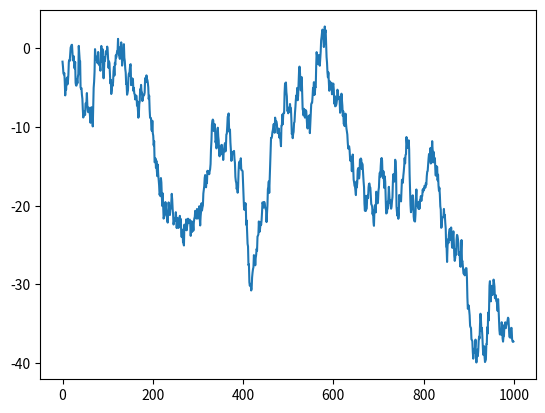
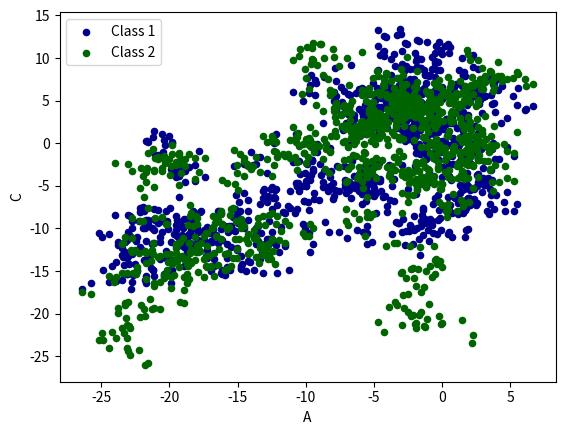

Write the Python code that produced these figures, in order.
#!/usr/bin/env python
# -*- coding: utf-8 -*-
__author__ = "xtsheng"

import pandas as pd
import numpy as np
import matplotlib.pyplot as plt

##plot data

#Series
data = pd.Series(np.random.randn(1000), index=np.arange(1000))
data = data.cumsum()
data.plot()
#plt.show()
#DataFrame
data1 = pd.DataFrame(np.random.randn(1000, 4), index=np.arange((1000)),columns=list("ABCD"))
data1 = data1.cumsum()
print(data1.head(10))
#plot methods
# 'bar' 'hist' 'box' 'kde' 'area'
ax = data1.plot.scatter(x='A', y='B', color='DarkBlue', label='Class 1')#some canshu can be used
data1.plot.scatter(x='A', y='C', color='DarkGreen', label='Class 2', ax=ax)
plt.show()